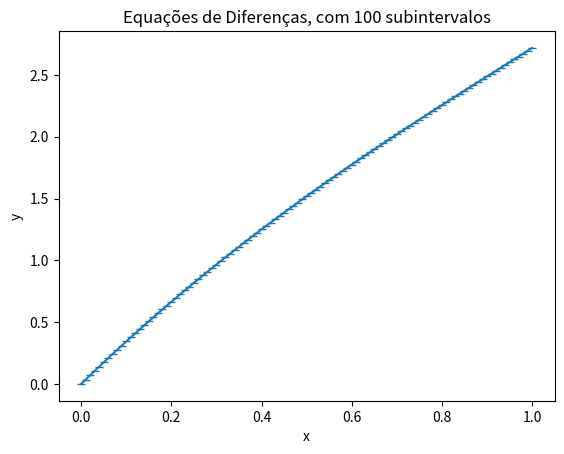

Recreate this plot in Python.
import numpy as np
import matplotlib.pyplot as plt
import math

np.set_printoptions(suppress=True)


h = 0.01
tb = 1
ta = 0
n = (tb - ta) / h

A = np.zeros((int(n - 1), int(n - 1)))
B = np.zeros((int(n - 1), 1))

def f(x):
    return math.exp(x) * (x**2 + 1)

aux = 2 / (h**2)

a_i = round(1/(h**2) - 1/(2*h)) 
c_i = round(1/(h**2) + 1/(2*h)) 

b_i = []
for i in range(1, int(n)):
    b_i.append(i / n - aux)
    B[i - 1, 0] = f(i / n)

B[-1,0] += - c_i * math.exp(1)

for row in range(len(A)):
    for column in range(len(A)):
        # b_i
        if row == column:
            A[row, column] = b_i[row]
        
        # a_i
        if row == column + 1:
            A[row, column] = a_i

        # c_i
        if row == column - 1:
            A[row, column] = c_i

# A.Y = B => Y = A^-1.B
Y = np.linalg.inv(A).dot(B)

# print(Y)
for i in Y:
    print(i[0])


y_axis = [0]
for i in Y:
    y_axis.append(i[0])
y_axis.append(math.exp(1))

x_axis = []
for i in range(int(n) + 1):
    x_axis.append(i / int(n))

if n <= 20:
    plt.plot(x_axis, y_axis, marker='o')
else:
    plt.plot(x_axis, y_axis, marker='_')

plt.xlabel('x')
plt.ylabel('y')
plt.title(f'Equações de Diferenças, com {int(n)} subintervalos')
plt.show()

        